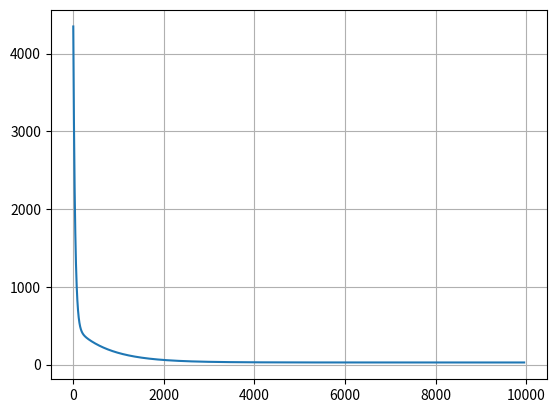

This figure's Python source:
import numpy as np
import matplotlib.pyplot as plt

class LinearRegression:
    def __init__(self,n_feature=1,n_iter=200,lr=1e-3,tol=None):
        self.n_iter = n_iter
        self.lr = lr
        self.tol = tol
        self.W = np.random.random(n_feature+1)*0.05
        #print(self.W)
        self.loss = []

    def min_max(self,x):
        return (x-np.min(x,axis=0))/(np.max(x,axis=0)-np.min(x,axis=0))
    
    def mean(self,x):
        mu = np.mean(x,axis=0)
        sigma = np.std(x,axis=0)
        return (x-mu)/sigma
    
    def _preprossdata(self,x):
        m,n = x.shape
        x_ = np.empty([m,n+1])
        x_[:,0] = 1
        x_[:,1:] = x
        #print(f'x_ is {x_}')
        return x_

    def _lossMSE(self,y,y_pred):
        return np.sum((y-y_pred)**2)/len(y)
    
    def _gradSGD(self):
        pass

    def _gradBGD(self,x,y,y_pred):
        return (y_pred-y)@x/y.size
    
    def _gradMBGD(self):
        pass

    def gradupdate(self,x,y):
        if self.tol is not None:
            loss_old = np.inf
        
        for iter in range(0,self.n_iter):
            y_pred = self._predict(x)
            loss = self._lossMSE(y,y_pred)
            self.loss.append(loss)

            if self.tol is not None:
                if np.abs(loss_old - loss) < self.tol:
                    return iter
                loss_old = loss
            
            grad = self._gradBGD(x,y,y_pred)
            #grad = self._gradSGD(x,y,y_pred)
            #grad = self._gradMBGD(x,y,y_pred)
            self.W = self.W - self.lr*grad
        return self.n_iter

    def _predict(self,x): 
        return x@self.W
    
    def predict(self,x):
        x = self._preprossdata(x)
        return x@self.W
    
    def train(self,x_train,y_train):
        #x_train = self.mean(x_train)
        x_train = self.min_max(x_train)
        #y_train = self.mean(y_train)
        #y_train = self.min_max(y_train)
        x_train = self._preprossdata(x_train)
        n_iter = self.gradupdate(x_train,y_train)
        return n_iter

    def plot_loss(self):
        plt.plot(self.loss)
        plt.grid()
        plt.show()

if __name__ == '__main__':
    x_train = np.arange(100).reshape(100,1) 
    a, b = 1, 10
    y_train = a * x_train + b  + np.random.normal(0, 5, size=x_train.shape)
    y_train = y_train.reshape(-1)
    _,n_feature = x_train.shape
    lr = 0.01
    #print(n_feature)

    linearclassfier_1 = LinearRegression(n_feature=n_feature,n_iter=50000,lr=lr,tol=0.000001)
    n_iter = linearclassfier_1.train(x_train,y_train)
    linearclassfier_1.plot_loss()
    print(f'learning rate is {lr}')
    print(f'number of iter is {n_iter}')
    print(f'loss is {linearclassfier_1.loss[-1]}')
    print(f'learned weights are {linearclassfier_1.W}')



